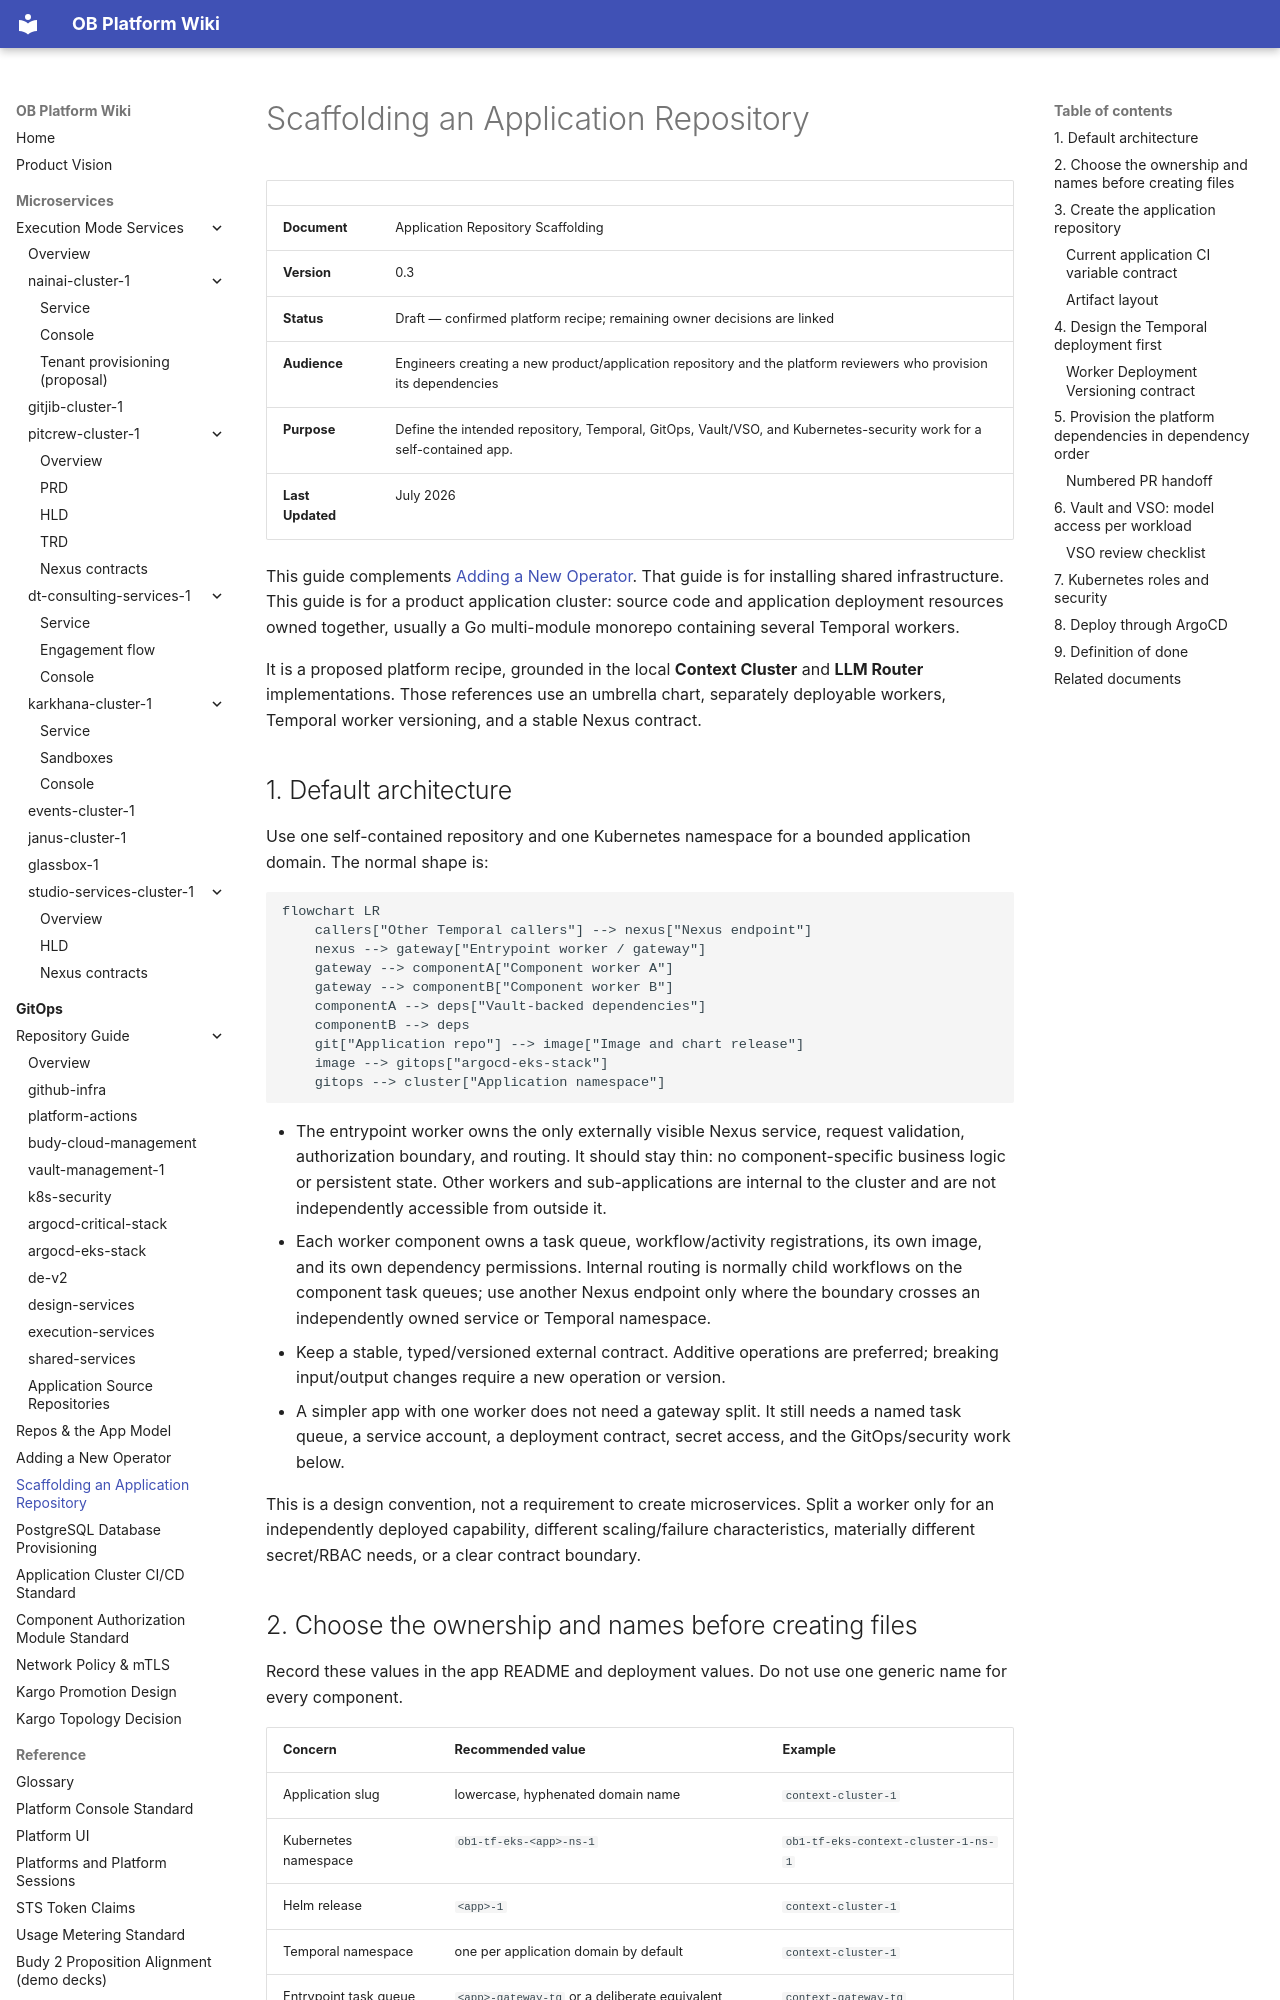

repository: will-budy/budy-import · page: gitops/scaffolding-an-application-repo.html · generator: mkdocs

# Scaffolding an Application Repository

|                  |                                                                                                                         |
| ---------------- | ----------------------------------------------------------------------------------------------------------------------- |
| **Document**     | Application Repository Scaffolding                                                                                     |
| **Version**      | 0.3                                                                                                                     |
| **Status**       | Draft — confirmed platform recipe; remaining owner decisions are linked                                                |
| **Audience**     | Engineers creating a new product/application repository and the platform reviewers who provision its dependencies      |
| **Purpose**      | Define the intended repository, Temporal, GitOps, Vault/VSO, and Kubernetes-security work for a self-contained app.   |
| **Last Updated** | July 2026                                                                                                               |

This guide complements [Adding a New Operator](adding-a-new-operator.md). That guide is for installing shared infrastructure. This guide is for a product application cluster: source code and application deployment resources owned together, usually a Go multi-module monorepo containing several Temporal workers.

It is a proposed platform recipe, grounded in the local **Context Cluster** and **LLM Router** implementations. Those references use an umbrella chart, separately deployable workers, Temporal worker versioning, and a stable Nexus contract.

## 1. Default architecture

Use one self-contained repository and one Kubernetes namespace for a bounded application domain. The normal shape is:

```mermaid
flowchart LR
    callers["Other Temporal callers"] --> nexus["Nexus endpoint"]
    nexus --> gateway["Entrypoint worker / gateway"]
    gateway --> componentA["Component worker A"]
    gateway --> componentB["Component worker B"]
    componentA --> deps["Vault-backed dependencies"]
    componentB --> deps
    git["Application repo"] --> image["Image and chart release"]
    image --> gitops["argocd-eks-stack"]
    gitops --> cluster["Application namespace"]
```

- The entrypoint worker owns the only externally visible Nexus service, request validation, authorization boundary, and routing. It should stay thin: no component-specific business logic or persistent state. Other workers and sub-applications are internal to the cluster and are not independently accessible from outside it.
- Each worker component owns a task queue, workflow/activity registrations, its own image, and its own dependency permissions. Internal routing is normally child workflows on the component task queues; use another Nexus endpoint only where the boundary crosses an independently owned service or Temporal namespace.
- Keep a stable, typed/versioned external contract. Additive operations are preferred; breaking input/output changes require a new operation or version.
- A simpler app with one worker does not need a gateway split. It still needs a named task queue, a service account, a deployment contract, secret access, and the GitOps/security work below.

This is a design convention, not a requirement to create microservices. Split a worker only for an independently deployed capability, different scaling/failure characteristics, materially different secret/RBAC needs, or a clear contract boundary.
